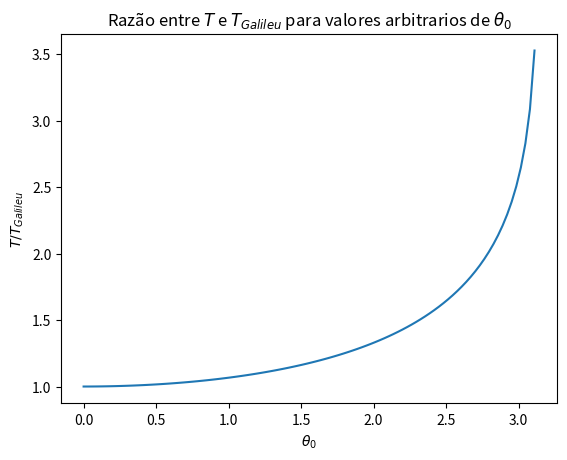

Source code (Python):
from math import sin, sqrt, pi
import matplotlib.pyplot as plt

def k(theta_0):
    ''' Toma um valor de angulo inicial theta_0, em radianos, e determina a
        constante k = sin(theta_0/2) '''

    K = sin(theta_0/2)

    return K

def f(csi,k):
    ''' A partir de um ponto csi e uma constante k, determina o valor da
        funcao f(csi) = 1/sqrt(1 - k^2*sin^2(csi)) neste ponto '''

    func = 1/sqrt(1 - k**2 * sin(csi)**2)

    return func

def Simpson(K,a,b):
    ''' Dado uma constante de valor inicial K, um intervalo de integracao
        [a,b], e um numero de passos N, realiza uma integracao numerica da
        funcao f(x) pelo metodo de Simpson, por meio da formula simplificada
        S = h/3[f_1 + f_n + 4*sum_{i pares} f_i + 2*sum_{i impares} f_i] '''

    h = (b - a)/N
    S = f(a,K) + f(b,K)

    x_i = a

    for i in range(1,N):

        termo = f(x_i + i*h, K)

        if i%2 != 0:

            S = S + 4*termo

        else:

            S = S + 2*termo

    S = S*h/3

    return S

a = 0
b = pi/2
N = 256

theta = pi

T_Gal = 2*pi
T = []
Theta_0 = []

for i in range(100):

    theta_0 = (theta/100)*i
    Theta_0.append(theta_0)

    K = k(theta_0)

    t = 4*Simpson(K,a,b)
    T.append(t/T_Gal)

plt.plot(Theta_0,T)
plt.xlabel(r"$\theta_0$")
plt.ylabel("$T/T_{Galileu}$")
plt.title(r"Razão entre $T$ e $T_{Galileu}$ para valores arbitrarios de $\theta_0$")
plt.show()
